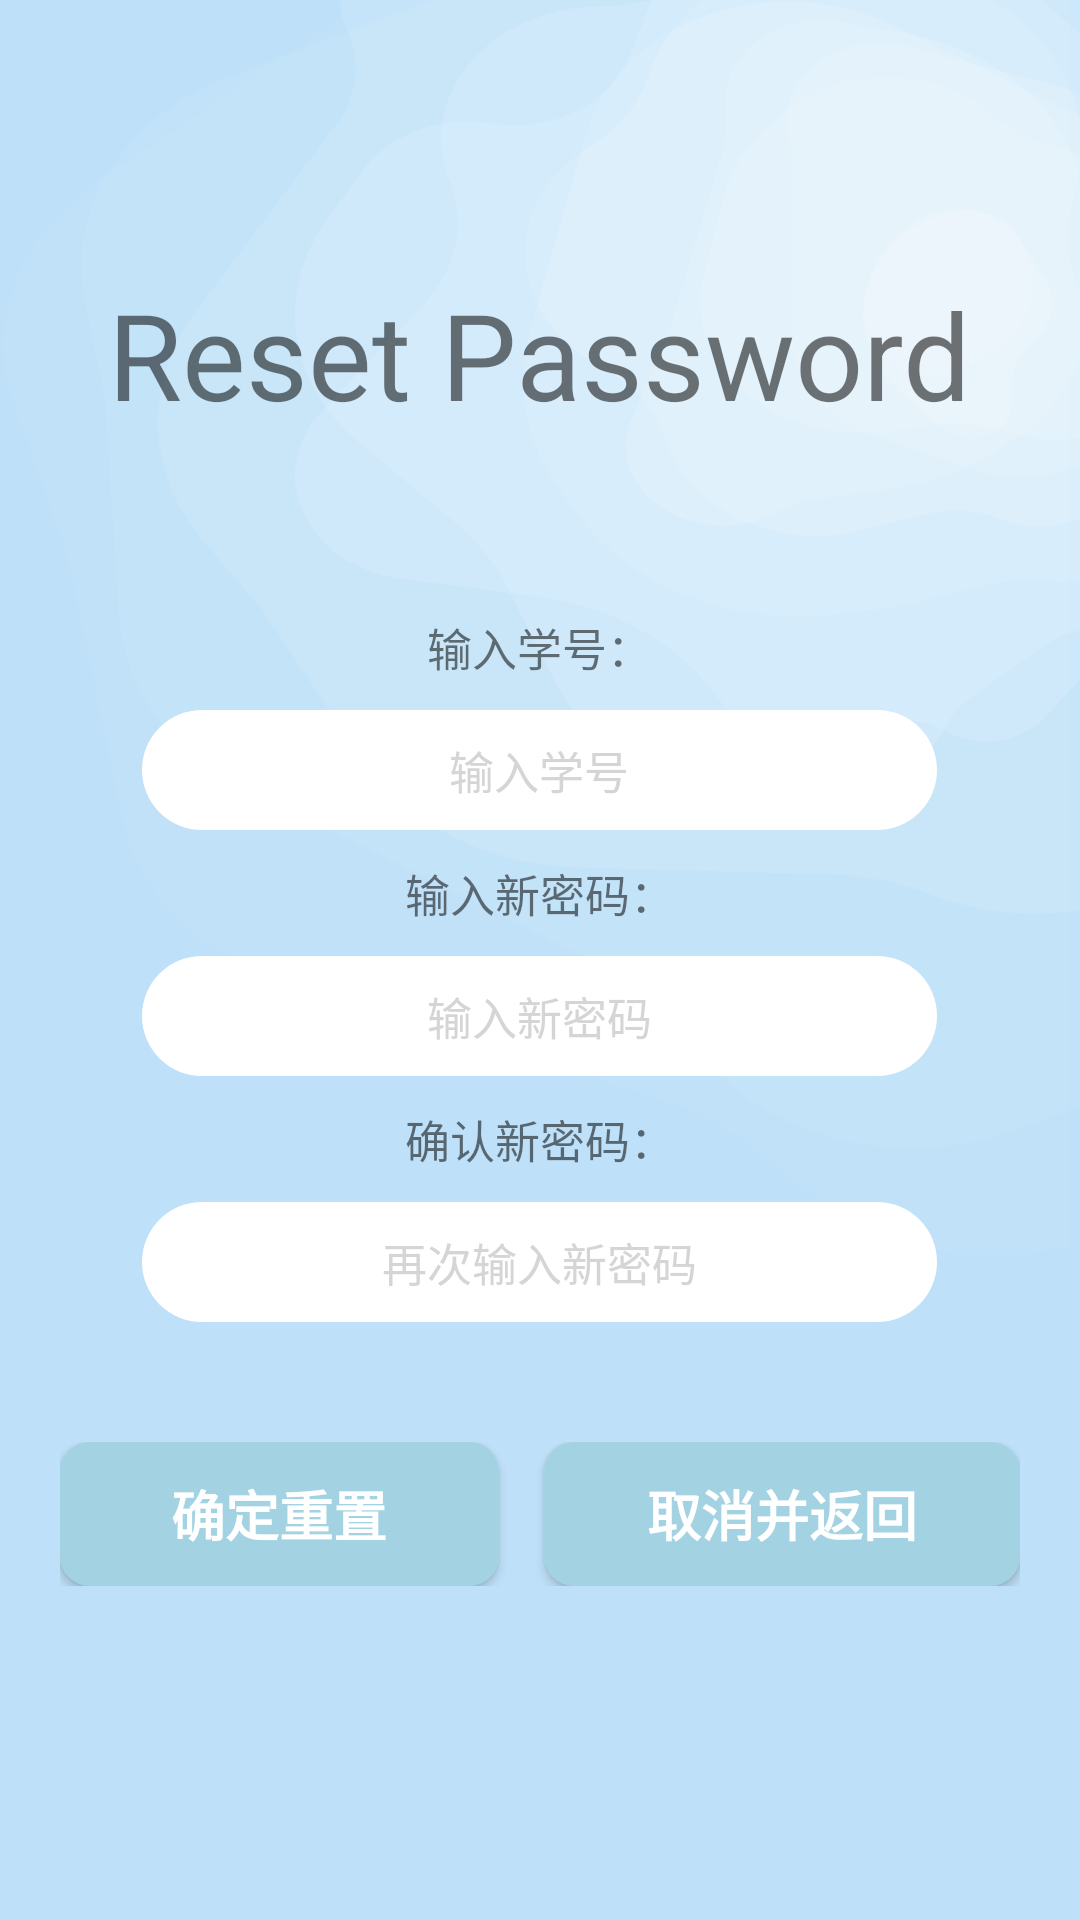

Android layout source for this screen:
<!-- AndroidManifest.xml: application theme Theme.Yikatong -->
<!-- res/layout/activity_wangjimima.xml -->
<?xml version="1.0" encoding="utf-8"?>
<LinearLayout xmlns:android="http://schemas.android.com/apk/res/android"
    xmlns:app="http://schemas.android.com/apk/res-auto"
    xmlns:tools="http://schemas.android.com/tools"
    android:id="@+id/main"
    android:layout_width="match_parent"
    android:layout_height="match_parent"
    android:background="@drawable/img_back3"
    android:orientation="vertical"
    android:gravity="center"
    tools:context=".Wangjimima">
    <TextView
        android:id="@+id/tv_rspwd"
        android:layout_width="wrap_content"
        android:layout_height="wrap_content"
        android:layout_marginBottom="40dp"
        android:text="Reset Password"
        android:textSize="40dp"/>
    <LinearLayout
        android:layout_width="match_parent"
        android:layout_height="wrap_content"
        android:orientation="vertical"
        android:padding="20dp">
        <TextView
            android:layout_width="wrap_content"
            android:layout_height="wrap_content"
            android:textSize="15sp"
            android:layout_gravity="center"
            android:text="输入学号："
            android:layout_weight="1"/>
        <EditText
            android:id="@+id/et_wj_xuehao"
            android:layout_width="wrap_content"
            android:layout_height="40dp"
            android:background="@drawable/bk1"
            android:layout_gravity="center"
            android:layout_margin="10dp"
            android:hint="输入学号"
            android:textColorHint="#D5D5D5"
            android:gravity="center"
            android:ems="15"
            android:textSize="15sp"/>
        <TextView
            android:layout_width="wrap_content"
            android:layout_height="wrap_content"
            android:textSize="15sp"
            android:layout_gravity="center"
            android:text="输入新密码："/>

        <EditText
            android:id="@+id/et_wj_psw1"
            android:layout_width="wrap_content"
            android:layout_height="40dp"
            android:background="@drawable/bk1"
            android:layout_gravity="center"
            android:layout_margin="10dp"
            android:hint="输入新密码"
            android:textColorHint="#D5D5D5"
            android:inputType="textPassword"
            android:gravity="center"
            android:ems="15"
            android:textSize="15sp" />
        <TextView
            android:layout_width="wrap_content"
            android:layout_height="wrap_content"
            android:textSize="15sp"
            android:layout_gravity="center"
            android:text="确认新密码："/>

        <EditText
            android:id="@+id/et_wj_psw2"
            android:layout_width="wrap_content"
            android:layout_height="40dp"
            android:background="@drawable/bk1"
            android:layout_gravity="center"
            android:layout_margin="10dp"
            android:hint="再次输入新密码"
            android:textColorHint="#D5D5D5"
            android:inputType="textPassword"
            android:gravity="center"
            android:ems="15"
            android:textSize="15sp"/>
        <LinearLayout
            android:layout_width="match_parent"
            android:layout_height="wrap_content"
            android:layout_gravity="center"
            android:orientation="horizontal"
            android:layout_marginTop="30dp"
            >
            <Button
                android:id="@+id/bt_wj_queding"
                android:layout_width="wrap_content"
                android:layout_height="wrap_content"
                android:layout_marginRight="15dp"
                android:textColor="@color/white"
                android:background="@drawable/et_bk"
                android:textSize="18sp"
                android:textStyle="bold"
                android:layout_weight="1"
                android:text="确定重置" />
            <Button
                android:id="@+id/bt_wj_quxiao"
                android:layout_width="wrap_content"
                android:layout_height="wrap_content"
                android:background="@drawable/et_bk"
                android:textSize="18sp"
                android:textStyle="bold"
                android:layout_weight="1"
                android:textColor="@color/white"
                android:text="取消并返回" />
    </LinearLayout>
    </LinearLayout>
</LinearLayout>
<!-- resources referenced by this layout -->
<resources>
  <!-- drawable bk1 (drawable) -->
  <?xml version="1.0" encoding="utf-8"?>
  <shape xmlns:tools="http://schemas.android.com/tools"
      xmlns:android="http://schemas.android.com/apk/res/android"
      tools:ignore="ExtraText">
      android:shape="rectangle">
      <solid
          android:color="@color/white"/>
      <stroke
          android:color="@color/black"/>
      <corners
          android:radius="300dip"/>
  </shape>
  <!-- drawable et_bk (drawable) -->
  <?xml version="1.0" encoding="utf-8"?>
  <shape xmlns:android="http://schemas.android.com/apk/res/android"
      android:shape="rectangle">
      <solid
          android:color="#A3D3E2"/>
      <corners android:radius="10dip"/>
      <padding
          android:bottom="3dp"
          android:left="5dp"
          android:right="5dp"
          android:top="3dp"/>
  
  </shape>
  <!-- drawable img_back3: png bitmap (drawable, 209374 bytes) -->
  <style name="Theme.Yikatong" parent="Base.Theme.Yikatong" />
  <style name="Base.Theme.Yikatong" parent="Theme.MaterialComponents.DayNight.NoActionBar.Bridge">
          
          
      </style>
  <!-- not gathered from this repository: default colours our renderer supplied (Android Studio template values) -->
  <color name="black">#FF000000</color>
  <color name="white">#FFFFFFFF</color>
</resources>
